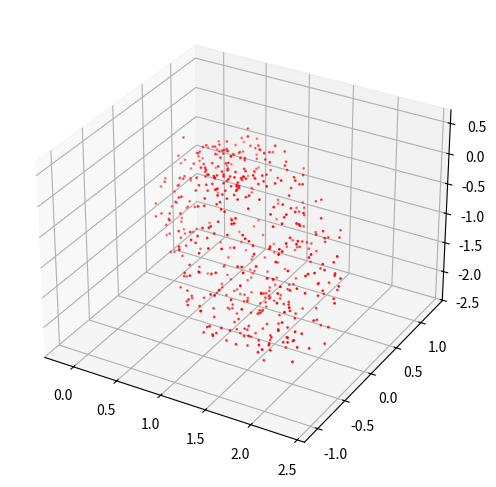

This figure's Python source:
import matplotlib.pyplot as plt
import numpy as np

class GenerateSensorData():
    def __init__(self, number_of_points) -> None:
        self.number_of_points = number_of_points

    def generate_uniform_points(self) -> np.ndarray:

        phi = np.random.uniform(0, np.pi*2, self.number_of_points)
        theta = np.random.uniform(0, np.pi*2, self.number_of_points)

        mag_x = np.sin( theta ) * np.cos( phi )
        mag_y = np.sin( theta ) * np.sin( phi )
        mag_z = np.cos( theta )

        true_data = np.array([mag_x, mag_y, mag_z])

        soft_iron_bias = np.array([[1.0, -0.5, 0.2], [-0.2, 1.0, 0.1], [0.3, 0.4, -1.0]])
        hard_iron_bias = np.random.uniform(-2, 2, (3,1))

        noise = np.random.normal(0, 0.1, (3, self.number_of_points))
        bias_sensor_data = soft_iron_bias@true_data + hard_iron_bias + noise
        return bias_sensor_data


def main() -> None:
    NUMBER_OF_POINTS = 500

    magnetometer_sensor_data = GenerateSensorData(NUMBER_OF_POINTS)
    X, Y, Z = magnetometer_sensor_data.generate_uniform_points()

    fig = plt.figure(figsize=(6,6))
    ax = fig.add_subplot(projection='3d')
    ax.scatter(X, Y, Z, s = 1, c = "red")

    plt.show()
    return


if __name__ == "__main__":
    main()
